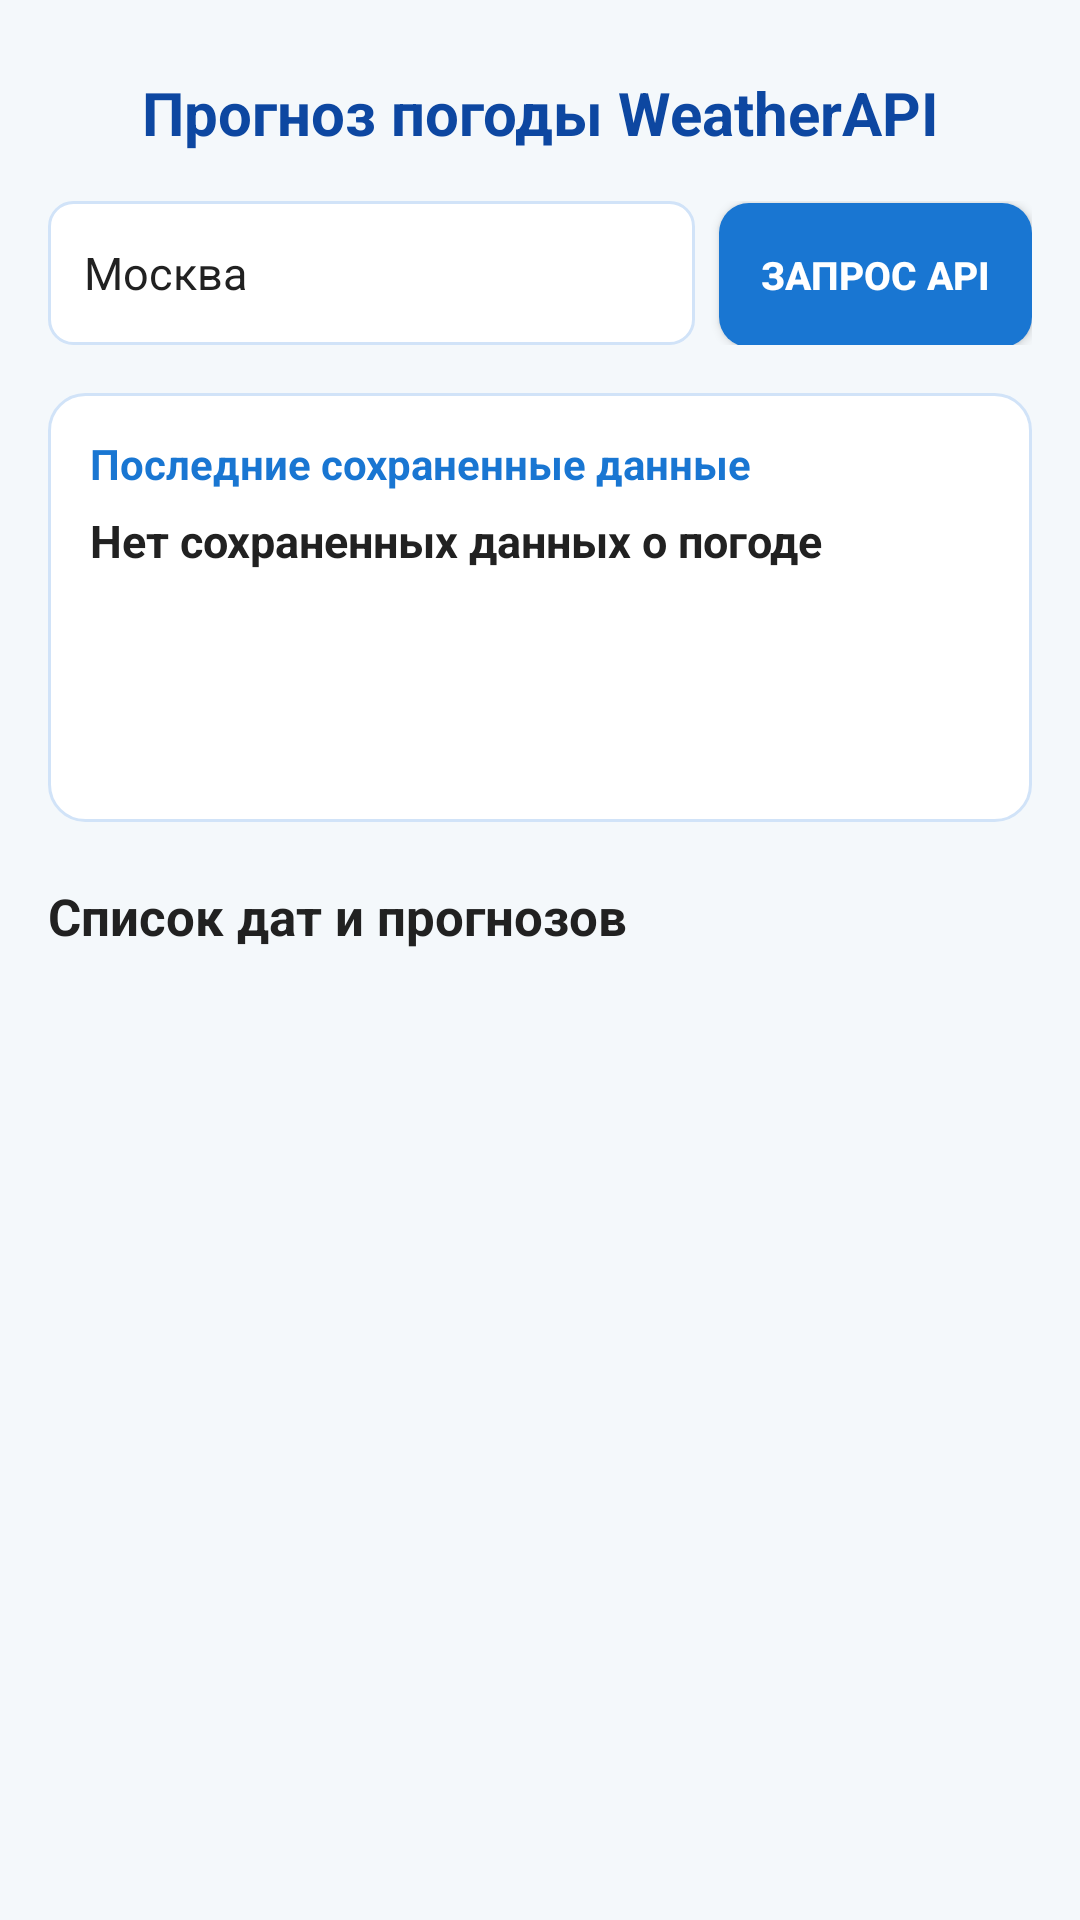

The Android layout XML behind this screen, and the referenced resources:
<!-- AndroidManifest.xml: application theme Theme.WeatherApp -->
<!-- res/layout/fragment_weather_list.xml -->
<?xml version="1.0" encoding="utf-8"?>
<ScrollView xmlns:android="http://schemas.android.com/apk/res/android"
    android:layout_width="match_parent"
    android:layout_height="match_parent"
    android:background="@color/weather_bg"
    android:fillViewport="true">

    <LinearLayout
        android:layout_width="match_parent"
        android:layout_height="wrap_content"
        android:orientation="vertical"
        android:padding="16dp">

        <androidx.appcompat.widget.AppCompatTextView
            android:layout_width="match_parent"
            android:layout_height="wrap_content"
            android:layout_marginTop="8dp"
            android:layout_marginBottom="16dp"
            android:gravity="center"
            android:text="@string/weather_title"
            android:textColor="@color/weather_primary_dark"
            android:textSize="20sp"
            android:textStyle="bold" />

        <LinearLayout
            android:layout_width="match_parent"
            android:layout_height="wrap_content"
            android:orientation="horizontal">

            <androidx.appcompat.widget.AppCompatEditText
                android:id="@+id/etCity"
                android:layout_width="0dp"
                android:layout_height="48dp"
                android:layout_weight="1"
                android:background="@drawable/input_weather_bg"
                android:hint="@string/hint_city"
                android:paddingStart="12dp"
                android:paddingEnd="12dp"
                android:text="Москва"
                android:textColor="@color/weather_text_main"
                android:textSize="15sp" />

            <androidx.appcompat.widget.AppCompatButton
                android:id="@+id/btnFetchWeather"
                android:layout_width="wrap_content"
                android:layout_height="48dp"
                android:layout_marginStart="8dp"
                android:background="@drawable/btn_weather_primary"
                android:paddingStart="14dp"
                android:paddingEnd="14dp"
                android:text="Запрос API"
                android:textColor="@color/white"
                android:textSize="13sp"
                android:textStyle="bold" />

        </LinearLayout>

        <ProgressBar
            android:id="@+id/progressBar"
            android:layout_width="wrap_content"
            android:layout_height="wrap_content"
            android:layout_gravity="center"
            android:layout_marginTop="8dp"
            android:visibility="gone" />

        <LinearLayout
            android:layout_width="match_parent"
            android:layout_height="wrap_content"
            android:layout_marginTop="16dp"
            android:background="@drawable/card_weather_bg"
            android:orientation="vertical"
            android:padding="14dp">

            <androidx.appcompat.widget.AppCompatTextView
                android:layout_width="match_parent"
                android:layout_height="wrap_content"
                android:text="@string/last_saved_header"
                android:textColor="@color/weather_primary"
                android:textSize="14sp"
                android:textStyle="bold" />

            <androidx.appcompat.widget.AppCompatTextView
                android:id="@+id/tvLastDate"
                android:layout_width="match_parent"
                android:layout_height="wrap_content"
                android:layout_marginTop="6dp"
                android:text="@string/no_data"
                android:textColor="@color/weather_text_main"
                android:textSize="15sp"
                android:textStyle="bold" />

            <androidx.appcompat.widget.AppCompatTextView
                android:id="@+id/tvLastTimeOfDay"
                android:layout_width="match_parent"
                android:layout_height="wrap_content"
                android:layout_marginTop="2dp"
                android:text=""
                android:textColor="@color/weather_text_sec"
                android:textSize="13sp" />

            <androidx.appcompat.widget.AppCompatTextView
                android:id="@+id/tvLastTemp"
                android:layout_width="match_parent"
                android:layout_height="wrap_content"
                android:layout_marginTop="4dp"
                android:text=""
                android:textColor="@color/weather_primary_dark"
                android:textSize="18sp"
                android:textStyle="bold" />

            <androidx.appcompat.widget.AppCompatTextView
                android:id="@+id/tvLastDetails"
                android:layout_width="match_parent"
                android:layout_height="wrap_content"
                android:layout_marginTop="4dp"
                android:text=""
                android:textColor="@color/weather_text_sec"
                android:textSize="13sp" />

            <androidx.appcompat.widget.AppCompatButton
                android:id="@+id/btnEditLast"
                android:layout_width="wrap_content"
                android:layout_height="36dp"
                android:layout_gravity="end"
                android:layout_marginTop="8dp"
                android:background="@drawable/btn_weather_secondary"
                android:paddingStart="14dp"
                android:paddingEnd="14dp"
                android:text="@string/btn_edit"
                android:textColor="@color/weather_primary"
                android:textSize="12sp"
                android:visibility="gone" />

        </LinearLayout>

        <androidx.appcompat.widget.AppCompatTextView
            android:layout_width="match_parent"
            android:layout_height="wrap_content"
            android:layout_marginTop="20dp"
            android:layout_marginBottom="8dp"
            android:text="@string/dates_list_header"
            android:textColor="@color/weather_text_main"
            android:textSize="17sp"
            android:textStyle="bold" />

        <androidx.recyclerview.widget.RecyclerView
            android:id="@+id/rvWeather"
            android:layout_width="match_parent"
            android:layout_height="wrap_content"
            android:nestedScrollingEnabled="false" />

    </LinearLayout>

</ScrollView>
<!-- resources referenced by this layout -->
<resources>
  <color name="weather_bg">#F4F8FB</color>
  <color name="weather_primary">#1976D2</color>
  <color name="weather_primary_dark">#0D47A1</color>
  <color name="weather_text_main">#212121</color>
  <color name="weather_text_sec">#757575</color>
  <color name="white">#FFFFFF</color>
  <!-- drawable btn_weather_primary (drawable) -->
  <?xml version="1.0" encoding="utf-8"?>
  <shape xmlns:android="http://schemas.android.com/apk/res/android"
      android:shape="rectangle">
      <solid android:color="@color/weather_primary" />
      <corners android:radius="10dp" />
  </shape>
  <!-- drawable btn_weather_secondary (drawable) -->
  <?xml version="1.0" encoding="utf-8"?>
  <shape xmlns:android="http://schemas.android.com/apk/res/android"
      android:shape="rectangle">
      <solid android:color="@color/white" />
      <stroke android:width="1dp" android:color="@color/weather_primary" />
      <corners android:radius="10dp" />
  </shape>
  <!-- drawable card_weather_bg (drawable) -->
  <?xml version="1.0" encoding="utf-8"?>
  <shape xmlns:android="http://schemas.android.com/apk/res/android"
      android:shape="rectangle">
      <solid android:color="@color/white" />
      <stroke android:width="1dp" android:color="@color/weather_border" />
      <corners android:radius="12dp" />
  </shape>
  <!-- drawable input_weather_bg (drawable) -->
  <?xml version="1.0" encoding="utf-8"?>
  <shape xmlns:android="http://schemas.android.com/apk/res/android"
      android:shape="rectangle">
      <solid android:color="@color/white" />
      <stroke android:width="1dp" android:color="@color/weather_border" />
      <corners android:radius="8dp" />
  </shape>
  <string name="btn_edit">Редактировать</string>
  <string name="dates_list_header">Список дат и прогнозов</string>
  <string name="hint_city">Город</string>
  <string name="last_saved_header">Последние сохраненные данные</string>
  <string name="no_data">Нет сохраненных данных о погоде</string>
  <string name="weather_title">Прогноз погоды WeatherAPI</string>
  <style name="Theme.WeatherApp" parent="Theme.MaterialComponents.DayNight.NoActionBar">
          <item name="colorPrimary">@color/weather_primary</item>
          <item name="colorPrimaryDark">@color/weather_primary_dark</item>
          <item name="colorAccent">@color/weather_accent</item>
          <item name="android:windowBackground">@color/weather_bg</item>
          <item name="android:statusBarColor">@color/weather_primary_dark</item>
      </style>
  <color name="weather_border">#D1E3F8</color>
  <color name="weather_accent">#00BCD4</color>
</resources>
